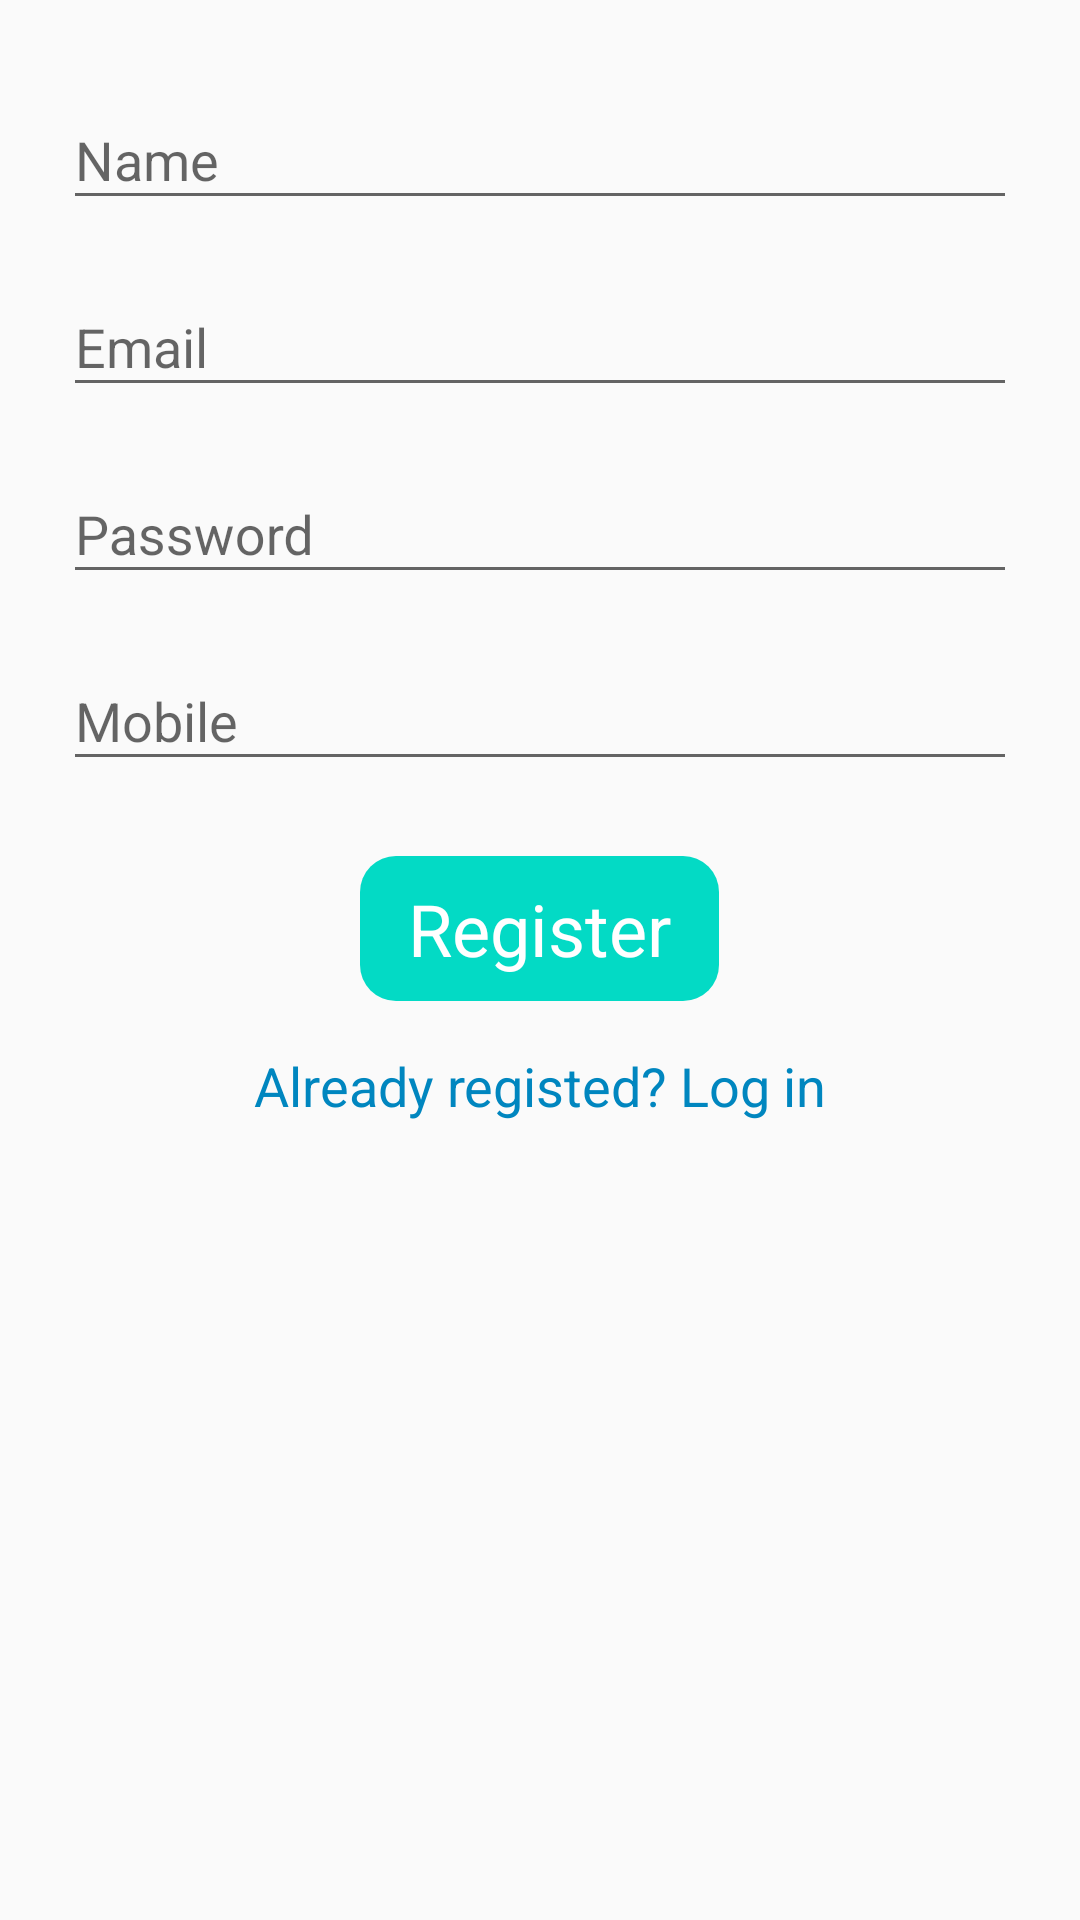

Reconstruct the res/layout file that produces this screen, plus the resources it refers to.
<!-- AndroidManifest.xml: application theme GroceryGoLight.DefaultTheme -->
<!-- res/layout/frag_profile_register.xml -->
<?xml version="1.0" encoding="utf-8"?>
<LinearLayout xmlns:android="http://schemas.android.com/apk/res/android"
    xmlns:app="http://schemas.android.com/apk/res-auto"
    xmlns:tools="http://schemas.android.com/tools"
    android:layout_width="match_parent"
    android:layout_height="match_parent"
    android:gravity="center_horizontal"
    android:orientation="vertical"
    android:padding="16dp">

    <com.google.android.material.textfield.TextInputLayout
        android:id="@+id/text_input_layout_name"
        android:layout_width="match_parent"
        android:layout_height="wrap_content"
        android:layout_margin="5dp">
        <com.google.android.material.textfield.TextInputEditText
            android:id="@+id/text_input_name"
            android:hint="Name"
            android:layout_width="match_parent"
            android:layout_height="match_parent"/>

    </com.google.android.material.textfield.TextInputLayout>

    <com.google.android.material.textfield.TextInputLayout
        android:id="@+id/text_input_layout_email"
        android:layout_width="match_parent"
        android:layout_height="wrap_content"
        android:layout_margin="5dp">
        <com.google.android.material.textfield.TextInputEditText
            android:hint="Email"
            android:id="@+id/text_input_email"
            android:layout_width="match_parent"
            android:layout_height="match_parent"/>

    </com.google.android.material.textfield.TextInputLayout>

    <com.google.android.material.textfield.TextInputLayout
        android:id="@+id/text_input_layout_password"
        android:layout_width="match_parent"
        android:layout_height="wrap_content"
        android:layout_margin="5dp">
        <com.google.android.material.textfield.TextInputEditText
            android:inputType="textPassword"
            android:id="@+id/text_input_password"
            android:hint="Password"
            android:layout_width="match_parent"
            android:layout_height="match_parent"/>

    </com.google.android.material.textfield.TextInputLayout>

    <com.google.android.material.textfield.TextInputLayout
        android:id="@+id/text_input_layout_mobile"
        android:layout_width="match_parent"
        android:layout_height="wrap_content"
        android:layout_margin="5dp">
        <com.google.android.material.textfield.TextInputEditText
            android:id="@+id/text_input_mobile"
            android:hint="Mobile"
            android:layout_width="match_parent"
            android:layout_height="match_parent"/>

    </com.google.android.material.textfield.TextInputLayout>

    <Button
        android:layout_marginTop="20dp"
        android:textSize="24sp"
        android:id="@+id/button_register_send"
        android:layout_width="wrap_content"
        android:layout_height="wrap_content"
        android:text="Register" />


    <TextView
        android:layout_marginTop="16dp"
        android:textSize="18sp"
        android:id="@+id/button_go_to_login"
        android:layout_width="wrap_content"
        android:layout_height="wrap_content"
        android:text="Already registed? Log in"
        android:textColor="?colorClickable" />

</LinearLayout>
<!-- resources referenced by this layout -->
<resources>
  <style name="GroceryGoLight.DefaultTheme">
          <item name="colorPrimaryLight">#00a897</item>
          <item name="colorPrimaryDark">#003b35</item>
          <item name="colorPrimary">#006e63</item>
          <item name="colorHardAccent">#FF6C00</item>
          
          <item name="colorVsPrimary">?colorVsDark</item>
          <item name="colorAccent">?colorPrimary</item>
      </style>
</resources>
